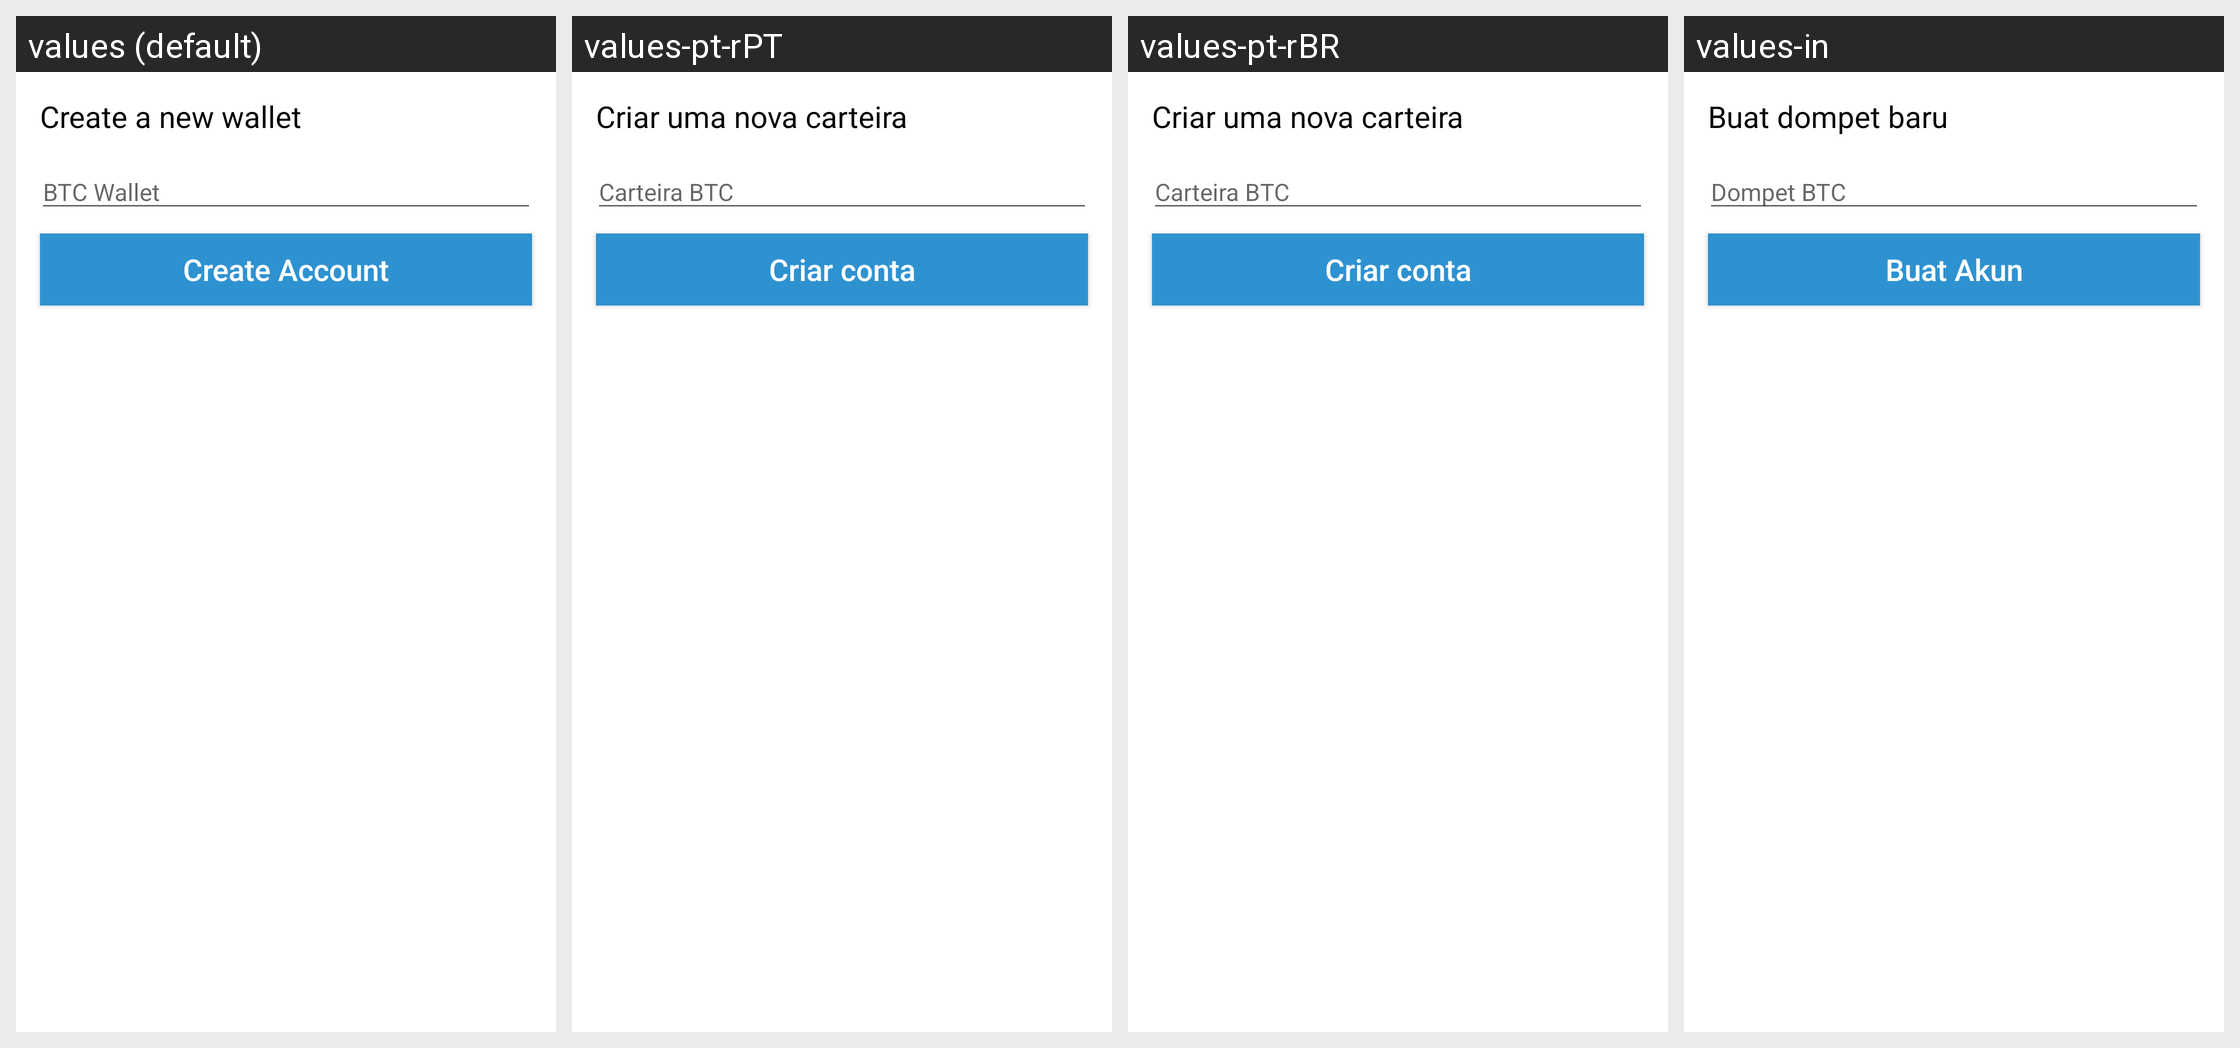

Here is an Android app screen in its default locale and in the app's own translations. Write out the translated-string differences for the strings that appear on this screen.
Android screen res/layout/fragment_new_account.xml rendered under 4 locales, left to right: values (default), values-pt-rPT, values-pt-rBR, values-in. Device: Nexus 5 (rendered at 1080×1920; each locale shown at half size, 540×960, under a caption strip naming it); theme Theme.Coinbase.
Other locales in the repository, not shown: values-ac, values-ar, values-cs, values-de, values-el, values-es, values-fi, values-fr, values-id, values-it, values-ja, values-ko, values-lt, values-nl, values-pl, values-pt, values-ro, values-ru, values-th, values-zh, values-zh-rCN, values-zh-rTW.
Strings drawn on this screen, with the default value and each locale's value (text and hints the layout hard-codes, and strings that could not be matched under every locale, appear in the picture but are not listed):

new_wallet_account
  values: Create a new wallet
  values-pt-rPT: Criar uma nova carteira
  values-pt-rBR: Criar uma nova carteira
  values-in: Buat dompet baru

wallet_name_hint
  values: BTC Wallet
  values-pt-rPT: Carteira BTC
  values-pt-rBR: Carteira BTC
  values-in: Dompet BTC

create_account
  values: Create Account
  values-pt-rPT: Criar conta
  values-pt-rBR: Criar conta
  values-in: Buat Akun
